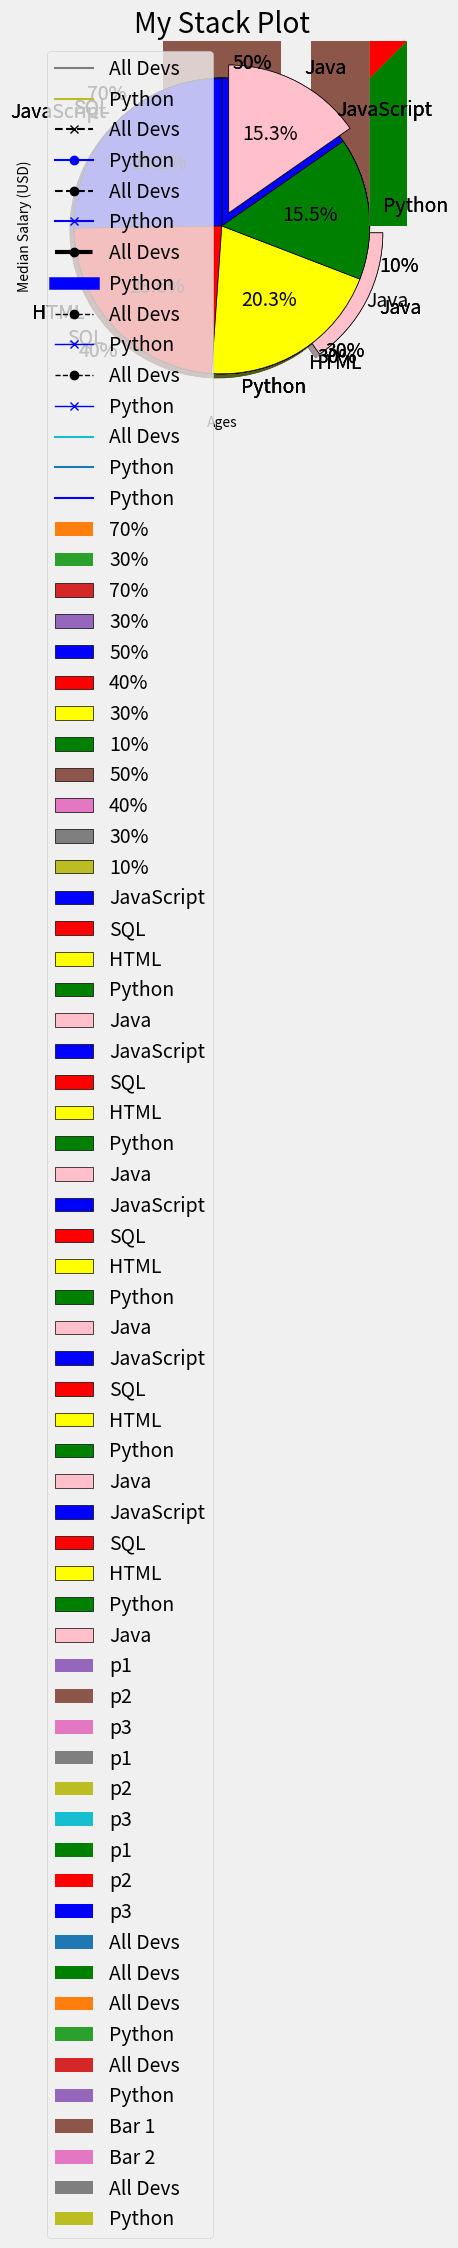
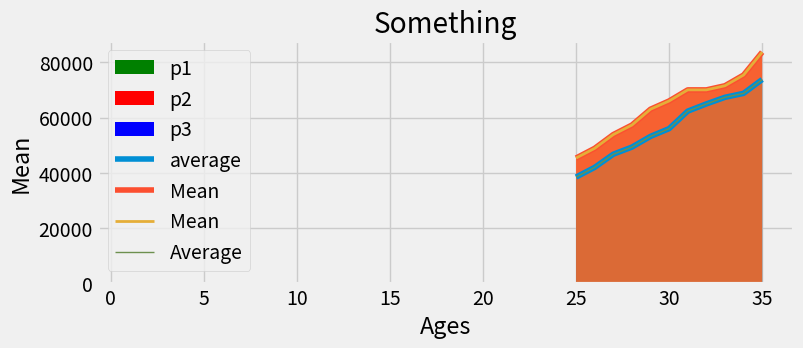

Generate these figures, in order, with matplotlib:
#!/usr/bin/env python
# coding: utf-8

# In[1]:


import matplotlib.pyplot as plt


# In[2]:


#Data
dev_x = [25,26,27,28,29,30,31,32,33,34,35]
dev_y = [38496,42000,46752,49320,53200,56000,62316,64928,67317,68748,73752]


# # Line Plot

# In[3]:


# line plot
plt.plot(dev_x, dev_y);


# In[4]:


# giving a title to the whole graph
plt.plot(dev_x, dev_y)
plt.title('Median Salary (USD) by Age');


# In[5]:


# labeling X and Y axis
plt.plot(dev_x, dev_y)
plt.title('Median Salary (USD) by Age')
plt.xlabel('Ages')
plt.ylabel('Median Salary (USD)');


# In[6]:


# adding 2 or more lines in one graph
# the Data
dev_x = [25,26,27,28,29,30,31,32,33,34,35]
dev_y = [38496,42000,46752,49320,53200,56000,62316,64928,67317,68748,73752]
dev_z = [45372,48876,53850,57287,63016,65998,70003,70000,71496,75370,83640]

# the code
plt.plot(dev_x, dev_y) 
plt.plot(dev_x, dev_z)
plt.title('Median Salary (USD) by Age')
plt.xlabel('Ages')
plt.ylabel('Median Salary (USD)');


# In[7]:


# adding legend to the graph 1
plt.plot(dev_x, dev_y) 
plt.plot(dev_x, dev_z)
plt.title('Median Salary (USD) by Age')
plt.xlabel('Ages')
plt.ylabel('Median Salary (USD)')
plt.legend(['All Devs', 'Python']);


# In[8]:


# adding legend to the graph 2
plt.plot(dev_x, dev_y, label='All Devs') 
plt.plot(dev_x, dev_z, label='Python')
plt.title('Median Salary (USD) by Age')
plt.xlabel('Ages')
plt.ylabel('Median Salary (USD)')
plt.legend();


# In[9]:


# adding different colours and markers to the line 1 (format string)
# fmt= '[marker][line][color]'
plt.plot(dev_x, dev_y, 'x--k', label='All Devs') 
plt.plot(dev_x, dev_z, 'o-b', label='Python')
plt.title('Median Salary (USD) by Age')
plt.xlabel('Ages')
plt.ylabel('Median Salary (USD)')
plt.legend();


# In[10]:


# adding different colours and markers to the line 2 (arguments)

plt.plot(dev_x, dev_y, color='k', linestyle='--', marker='o', label='All Devs') 
plt.plot(dev_x, dev_z, color='b', marker='x', label='Python')
plt.title('Median Salary (USD) by Age')
plt.xlabel('Ages')
plt.ylabel('Median Salary (USD)')
plt.legend();


# In[11]:


# increase the width of the line
# the default number is 1
plt.plot(dev_x, dev_y, color='k', linestyle='--', marker='o', linewidth=3, label='All Devs') 
plt.plot(dev_x, dev_z, color='b', marker='x', linewidth=9, label='Python')
plt.title('Median Salary (USD) by Age')
plt.xlabel('Ages')
plt.ylabel('Median Salary (USD)')
plt.legend();


# In[12]:


# putting in a gridline

plt.plot(dev_x, dev_y, color='k', linestyle='--', marker='o', linewidth=1, label='All Devs') 
plt.plot(dev_x, dev_z, color='b', marker='x', linewidth=1, label='Python')
plt.title('Median Salary (USD) by Age')
plt.xlabel('Ages')
plt.ylabel('Median Salary (USD)')
plt.legend()
plt.grid(True);


# In[13]:


# Matplotlib style
# Lets see the available stlye in Matplotlib

plt.style.available


# In[14]:


# Lets use a style

plt.style.use('seaborn-v0_8-colorblind')
plt.plot(dev_x, dev_y, color='k', linestyle='--', marker='o', linewidth=1, label='All Devs') 
plt.plot(dev_x, dev_z, color='b', marker='x', linewidth=1, label='Python')
plt.title('Median Salary (USD) by Age')
plt.xlabel('Ages')
plt.ylabel('Median Salary (USD)')
plt.legend()
plt.grid(True);


# In[15]:


# Lets remove some editing so we can see our styles better

plt.style.use('seaborn-v0_8-colorblind') #different style.. 
# Note!!! I haven't really understood the concept of the style yet
plt.plot(dev_x, dev_y, label='All Devs') 
plt.plot(dev_x, dev_z, label='Python')
plt.title('Median Salary (USD) by Age')
plt.xlabel('Ages')
plt.ylabel('Median Salary (USD)')
plt.legend();

#plt.grid(True);


# # Bar Chat

# In[16]:


# Bar chat

#plt.style.use('fast'); #different style
plt.bar(dev_x, dev_y, label='All Devs') 
#plt.bar(dev_x, dev_z, label='Python')
plt.title('Median Salary (USD) by Age')
plt.xlabel('Ages')
plt.ylabel('Median Salary (USD)')
plt.legend();


# In[24]:


# mixing bar and plot together

plt.bar(dev_x, dev_y, color='g', label='All Devs')
plt.plot(dev_x, dev_z, color='b', label='Python')
plt.title('Median Salary (USD) by Age')
plt.xlabel('Ages')
plt.ylabel('Median Salary (USD)')
plt.legend()
plt.grid(True);


# In[18]:


# joining 2 or more bars together (side by side)- without a numpy library
# quite complex
dev_x = [25,26,27,28,29,30,31,32,33,34,35]
dev_y = [38496,42000,46752,49320,53200,56000,62316,64928,67317,68748,73752]
dev_z = [45372,48876,53850,57287,63016,65998,70003,70000,71496,75370,83640]

# Calculate the x-coordinates for the bars
x = range(len(dev_x))
width = 0.35

# Plotting the bars
plt.bar(dev_x, dev_y, width, label='All Devs')
plt.bar([i + width for i in dev_x],dev_z, width, label='Python')


plt.title('Median Salary (USD) by Age')
plt.xlabel('Ages')
plt.ylabel('Median Salary (USD)')
plt.legend()
plt.grid(True);


# In[19]:


# joining 2 or more bars together (side by side)- with a numpy library
# quite complex also
import numpy as np
dev_x = [25,26,27,28,29,30,31,32,33,34,35]
dev_y = [38496,42000,46752,49320,53200,56000,62316,64928,67317,68748,73752]
dev_z = [45372,48876,53850,57287,63016,65998,70003,70000,71496,75370,83640]

# Calculate the x-coordinates for the bars
x = np.arange(len(dev_x))
width = 0.35

# Plotting the bars
plt.bar(dev_x, dev_y, width, label='All Devs')
plt.bar([i + width for i in dev_x],dev_z, width, label='Python')


plt.title('Median Salary (USD) by Age')
plt.xlabel('Ages')
plt.ylabel('Median Salary (USD)')
plt.legend()
plt.grid(True);


# In[20]:


# Stacking bars on top each other

categories = ['Category 1', 'Category 2', 'Category 3']
bar1_values = [10, 15, 12]
bar2_values = [8, 10, 14]

# Plotting the stacked bars
plt.bar(categories, bar1_values, label='Bar 1')
plt.bar(categories, bar2_values, bottom=bar1_values, label='Bar 2')

# Adding labels and a legend
plt.xlabel('Categories')
plt.ylabel('Values')
plt.legend()

# Display the plot
plt.show()


# In[21]:


# adding ticks ()
# joining 2 or more bars together (side by side)- without a numpy library
# quite complex
dev_x = [25,26,27,28,29,30,31,32,33,34,35]
dev_y = [38496,42000,46752,49320,53200,56000,62316,64928,67317,68748,73752]
dev_z = [45372,48876,53850,57287,63016,65998,70003,70000,71496,75370,83640]

# Calculate the x-coordinates for the bars
x = range(len(dev_x))
width = 0.35

# Plotting the bars
plt.bar(dev_x, dev_y, width, label='All Devs')
plt.bar([i + width for i in dev_x],dev_z, width, label='Python')


plt.title('Median Salary (USD) by Age')
plt.xlabel('Ages')
plt.ylabel('Median Salary (USD)')
plt.xticks(ticks=dev_x, labels=dev_x)
plt.legend()
plt.grid(True);


# # Pie chat

# In[25]:


# basic example
plt.style.use('fivethirtyeight')
plt.title('My Pie Plot')
slices = [70 ,30]
plt.pie(slices);


# In[26]:


# add labels

plt.style.use('fivethirtyeight')
plt.title('My Pie Plot')
slices = [70 ,30]
labels = ['70%','30%']
plt.pie(slices, labels=labels);


# In[27]:


# adding seperators to the chat

plt.style.use('fivethirtyeight')
plt.title('My Pie Plot')
slices = [70 ,30]
labels = ['70%','30%']
plt.pie(slices, labels=labels, wedgeprops={'edgecolor':'black'}); #notice the black edge in the chat


# In[33]:


# change colors to the slices

plt.style.use('fivethirtyeight')
plt.title('My Pie Plot')
slices = [120, 80, 30, 20]
labels = ['50%','40%','30%','10%']
colors = ['blue', 'red', 'yellow', 'green']
plt.pie(slices, labels=labels, colors=colors, wedgeprops={'edgecolor':'black'}); #notice the black edge in the chat


# In[34]:


# change colors to the slices
# you can actually allow for deafault colours by not specifying

plt.style.use('fivethirtyeight')
plt.title('My Pie Plot')
slices = [120, 80, 30, 20]
labels = ['50%','40%','30%','10%']
#colors = ['blue', 'red', 'yellow', 'green']
plt.pie(slices, labels=labels, wedgeprops={'edgecolor':'black'}); #notice the black edge in the chat


# In[38]:


# Using a more realistic data

plt.style.use('fivethirtyeight')
plt.title('Percentage Of Tech bros in Nigeria')
slices = [59219, 55466, 47544, 36443, 35917]
labels = ['JavaScript','SQL','HTML','Python','Java']
colors = ['blue', 'red', 'yellow', 'green', 'pink']
plt.pie(slices, labels=labels, colors=colors, wedgeprops={'edgecolor':'black'}); #notice the black edge in the chat


# In[40]:


# pick out a particular section to stand out

plt.style.use('fivethirtyeight')
plt.title('Percentage Of Tech bros in Nigeria')
slices = [59219, 55466, 47544, 36443, 35917]
labels = ['JavaScript','SQL','HTML','Python','Java']
colors = ['blue', 'red', 'yellow', 'green', 'pink']
exp = [0,0,0,0,0.1]#the 0.1 is the length at which it comes out, and the position also matters to get the specific location
plt.pie(slices, labels=labels, colors=colors, explode=exp, wedgeprops={'edgecolor':'black'}); 


# In[41]:


# adding shadow to the chat for a little 3d look

plt.style.use('fivethirtyeight')
plt.title('Percentage Of Tech bros in Nigeria')
slices = [59219, 55466, 47544, 36443, 35917]
labels = ['JavaScript','SQL','HTML','Python','Java']
colors = ['blue', 'red', 'yellow', 'green', 'pink']
exp = [0,0,0,0,0.1]#the 0.1 is the length at which it comes out, and the position also matters to get the specific location
plt.pie(slices, labels=labels, colors=colors, shadow=True, explode=exp, wedgeprops={'edgecolor':'black'}); 


# In[42]:


# changing the angle of the chat

plt.style.use('fivethirtyeight')
plt.title('Percentage Of Tech bros in Nigeria')
slices = [59219, 55466, 47544, 36443, 35917]
labels = ['JavaScript','SQL','HTML','Python','Java']
colors = ['blue', 'red', 'yellow', 'green', 'pink']
exp = [0,0,0,0,0.1]#the 0.1 is the length at which it comes out, and the position also matters to get the specific location
plt.pie(slices, labels=labels, colors=colors, shadow=True, startangle=90, explode=exp, wedgeprops={'edgecolor':'black'});
# notice how the chat rotated


# In[43]:


# adding proportional percentage to piechat

plt.style.use('fivethirtyeight')
plt.title('Percentage Of Tech bros in Nigeria')
slices = [59219, 55466, 47544, 36443, 35917]
labels = ['JavaScript','SQL','HTML','Python','Java']
colors = ['blue', 'red', 'yellow', 'green', 'pink']
exp = [0,0,0,0,0.1]#the 0.1 is the length at which it comes out, and the position also matters to get the specific location
plt.pie(slices, labels=labels, 
        colors=colors, shadow=True, 
        autopct='%1.1f%%',startangle=90,
        explode=exp, wedgeprops={'edgecolor':'black'});
# notice how the chat rotated


# # Stack Plot

# In[2]:


# data

minutes = [1,2,3,4,5,6,7,8,9]

p1 = [1,2,3,3,4,4,4,4,5]
p2 = [1,1,1,1,2,2,2,3,4]
p3 = [1,1,1,2,2,2,3,3,3]


# In[3]:


# Basic stck plot

plt.stackplot(minutes, p1, p2, p3)
plt.title('My Stack Plot');


# In[6]:


# adding labels
labels = ['p1','p2','p3']

plt.stackplot(minutes, p1, p2, p3, labels=labels)
plt.title('My Stack Plot')
plt.legend();


# In[11]:


# move the legend to the top left
labels = ['p1','p2','p3']

plt.style.use('fast')
plt.stackplot(minutes, p1, p2, p3, labels=labels)
plt.title('My Stack Plot')
plt.legend(loc='upper left'); # set in the location here


# In[19]:


# adding colors
#plt.figure(figsize=(6,3)) #size of the whole graph
labels = ['p1','p2','p3']
colors = ['green','red','blue']

plt.style.use('fast')
plt.stackplot(minutes, p1, p2, p3, labels=labels, colors=colors)
plt.title('My Stack Plot')
plt.legend(loc='upper left'); # set in the location here


# In[25]:


# a more realistic data

minutes = [1,2,3,4,5,6,7,8,9]

p1 = [8,6,5,5,4,2,1,1,0]
p2 = [0,1,2,2,2,4,4,4,4]
p3 = [0,1,1,1,2,2,3,3,4]



plt.figure(figsize=(8,3)) #size of the whole graph
labels = ['p1','p2','p3']
colors = ['green','red','blue']

plt.style.use('fast')
plt.stackplot(minutes, p1, p2, p3, labels=labels, colors=colors)
plt.title('My Stack Plot')
plt.legend(loc=(0.07, 0.05)); # set in the location here


# # Filling area on lineplot

# In[28]:


# the Data
ages = [25,26,27,28,29,30,31,32,33,34,35]
avg = [38496,42000,46752,49320,53200,56000,62316,64928,67317,68748,73752]
mean  = [45372,48876,53850,57287,63016,65998,70003,70000,71496,75370,83640]


# In[45]:


plt.plot(ages, avg, label='average')
plt.fill_between(ages, avg)
plt.title('Something')
plt.xlabel('Ages')
plt.ylabel('Average')
plt.legend();


# In[44]:


plt.plot(ages, mean, label='Mean')
plt.fill_between(ages, mean)
plt.title('Something')
plt.xlabel('Ages')
plt.ylabel('Mean')
plt.legend();


# In[55]:


plt.plot(ages, mean, label='Mean', linewidth=2)
plt.plot(ages, avg, label='Average', linewidth=1)
plt.fill_between(ages, mean, alpha=0.2)
plt.fill_between(ages, avg, alpha=0.2)
plt.title('Something')
plt.xlabel('Ages')
plt.ylabel('Mean')
plt.legend();


# # Histogram

# In[ ]:




